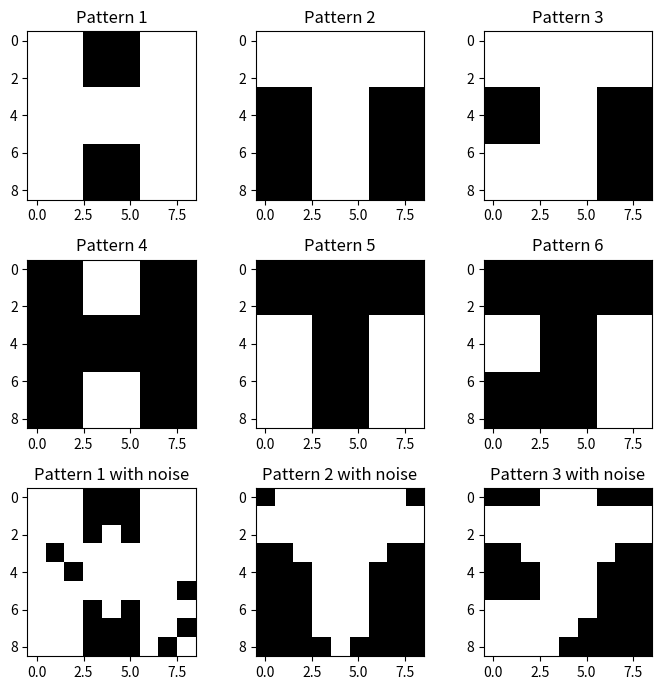

Recreate this plot in Python.
import numpy as np
import matplotlib.pyplot as plt

def weights_matrix(patterns):
    # P - Number of patterns,
    # n - length of every pattern after the flatten
    p, n = patterns.shape
    
    weights = np.zeros((n,n))
    
    # For every pattern in the list of patterns
    for pt in patterns:
        # An automatic list of arrays
        pt = pt.reshape(-1,1)
        weights = weights + np.dot(pt, pt.T)
        
    np.fill_diagonal(weights, 0)
    weights = weights / n 
    
    return weights

def neuron(weights, inputs, epoch_max=1000):
    for i in range(epoch_max):
        # The inputs are the X, Y and the bias
        # Compute the output in the function of the input
        inputs = np.sign(np.dot(weights, inputs))
        
    return inputs


def plot_patterns(patterns, titles, pattern_shape):
    '''
    Plots subplots of patterns with titles.
    '''
    num_patterns = len(patterns)
    num_rows, num_columns = pattern_shape
    
    # Create the figure
    plt.figure(figsize=(7, 7))
    
    # Loop to create the subplots
    for i in range(num_patterns):
        plt.subplot(num_rows, num_columns, i + 1)
        plt.imshow(patterns[i], cmap='gray')
        plt.title(titles[i])
        
    # Adjust the spacing between the suplots
    plt.tight_layout()
    # Show the figure
    plt.show()

# List of patterns 
pattern_1 = np.array([
    [1, 1, 1, -1, -1, -1, 1, 1, 1],
    [1, 1, 1, -1, -1, -1, 1, 1, 1],
    [1, 1, 1, -1, -1, -1, 1, 1, 1],
    [1, 1, 1, 1, 1, 1, 1, 1, 1],
    [1, 1, 1, 1, 1, 1, 1, 1, 1],
    [1, 1, 1, 1, 1, 1, 1, 1, 1],
    [1, 1, 1, -1, -1, -1, 1, 1, 1],
    [1, 1, 1, -1, -1, -1, 1, 1, 1],
    [1, 1, 1, -1, -1, -1, 1, 1, 1]
])

pattern_2 = np.array([
    [1, 1, 1, 1, 1, 1, 1, 1, 1],
    [1, 1, 1, 1, 1, 1, 1, 1, 1],
    [1, 1, 1, 1, 1, 1, 1, 1, 1],
    [-1, -1, -1, 1, 1, 1, -1, -1, -1],
    [-1, -1, -1, 1, 1, 1, -1, -1, -1],
    [-1, -1, -1, 1, 1, 1, -1, -1, -1],
    [-1, -1, -1, 1, 1, 1, -1, -1, -1],
    [-1, -1, -1, 1, 1, 1, -1, -1, -1],
    [-1, -1, -1, 1, 1, 1, -1, -1, -1]
])

pattern_3 = np.array([
    [1, 1, 1, 1, 1, 1, 1, 1, 1],
    [1, 1, 1, 1, 1, 1, 1, 1, 1],
    [1, 1, 1, 1, 1, 1, 1, 1, 1],
    [-1, -1, -1, 1, 1, 1, -1, -1, -1],
    [-1, -1, -1, 1, 1, 1, -1, -1, -1],
    [-1, -1, -1, 1, 1, 1, -1, -1, -1],
    [1, 1, 1, 1, 1, 1, -1, -1, -1],
    [1, 1, 1, 1, 1, 1, -1, -1, -1],
    [1, 1, 1, 1, 1, 1, -1, -1, -1]
])

pattern_4 = np.array([
    [-1, -1, -1, 1, 1, 1, -1, -1, -1],
    [-1, -1, -1, 1, 1, 1, -1, -1, -1],
    [-1, -1, -1, 1, 1, 1, -1, -1, -1],
    [-1, -1, -1, -1, -1, -1, -1, -1, -1],
    [-1, -1, -1, -1, -1, -1, -1, -1, -1],
    [-1, -1, -1, -1, -1, -1, -1, -1, -1],
    [-1, -1, -1, 1, 1, 1, -1, -1, -1],
    [-1, -1, -1, 1, 1, 1, -1, -1, -1],
    [-1, -1, -1, 1, 1, 1, -1, -1, -1]
])

pattern_5 = np.array([
    [-1, -1, -1, -1, -1, -1, -1, -1, -1],
    [-1, -1, -1, -1, -1, -1, -1, -1, -1],
    [-1, -1, -1, -1, -1, -1, -1, -1, -1],
    [1, 1, 1, -1, -1, -1, 1, 1, 1],
    [1, 1, 1, -1, -1, -1, 1, 1, 1],
    [1, 1, 1, -1, -1, -1, 1, 1, 1],
    [1, 1, 1, -1, -1, -1, 1, 1, 1],
    [1, 1, 1, -1, -1, -1, 1, 1, 1],
    [1, 1, 1, -1, -1, -1, 1, 1, 1]
])

pattern_6 = np.array([
    [-1, -1, -1, -1, -1, -1, -1, -1, -1],
    [-1, -1, -1, -1, -1, -1, -1, -1, -1],
    [-1, -1, -1, -1, -1, -1, -1, -1, -1],
    [1, 1, 1, -1, -1, -1, 1, 1, 1],
    [1, 1, 1, -1, -1, -1, 1, 1, 1],
    [1, 1, 1, -1, -1, -1, 1, 1, 1],
    [-1, -1, -1, -1, -1, -1, 1, 1, 1],
    [-1, -1, -1, -1, -1, -1, 1, 1, 1],
    [-1, -1, -1, -1, -1, -1, 1, 1, 1]
])

   # Images with noise

pattern_1_wn = np.array([
    [1, 1, 1, -1, -1, -1, 1, 1, 1],
    [1, 1, 1, -1, -1, -1, 1, 1, 1],
    [1, 1, 1, -1, 1, -1, 1, 1, 1],
    [1, -1, 1, 1, 1, 1, 1, 1, 1],
    [1, 1, -1, 1, 1, 1, 1, 1, 1],
    [1, 1, 1, 1, 1, 1, 1, 1, -1],
    [1, 1, 1, -1, 1, -1, 1, 1, 1],
    [1, 1, 1, -1, -1, -1, 1, 1, -1],
    [1, 1, 1, -1, -1, -1, 1, -1, 1]
])

pattern_2_wn = np.array([
    [-1, 1, 1, 1, 1, 1, 1, 1, -1],
    [1, 1, 1, 1, 1, 1, 1, 1, 1],
    [1, 1, 1, 1, 1, 1, 1, 1, 1],
    [-1, -1, 1, 1, 1, 1, 1, -1, -1],
    [-1, -1, -1, 1, 1, 1, -1, -1, -1],
    [-1, -1, -1, 1, 1, 1, -1, -1, -1],
    [-1, -1, -1, 1, 1, 1, -1, -1, -1],
    [-1, -1, -1, 1, 1, 1, -1, -1, -1],
    [-1, -1, -1, -1, 1, -1, -1, -1, -1]
])

pattern_3_wn = np.array([
    [-1, -1, -1, 1, 1, 1, -1, -1, -1],
    [1, 1, 1, 1, 1, 1, 1, 1, 1],
    [1, 1, 1, 1, 1, 1, 1, 1, 1],
    [-1, -1, 1, 1, 1, 1, 1, -1, -1],
    [-1, -1, -1, 1, 1, 1, -1, -1, -1],
    [-1, -1, -1, 1, 1, 1, -1, -1, -1],
    [1, 1, 1, 1, 1, 1, -1, -1, -1],
    [1, 1, 1, 1, 1, -1, -1, -1, -1],
    [1, 1, 1, 1, -1, -1, -1, -1, -1]
])

# Example 
patterns = [pattern_1, pattern_2, pattern_3, pattern_4, pattern_5, pattern_6, 
            pattern_1_wn, pattern_2_wn, pattern_3_wn]

# Títulos de los subplots
titles = ["Pattern 1", "Pattern 2", "Pattern 3", "Pattern 4", "Pattern 5", "Pattern 6",
          "Pattern 1 with noise", "Pattern 2 with noise", "Pattern 3 with noise"]

pattern_shape = (3, 3)
    
plot_patterns(patterns, titles, pattern_shape)
    